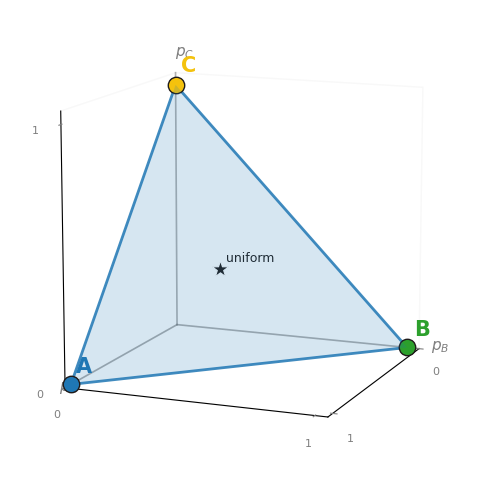

Write the Python code that produced this figure. (Note: this script raises an exception after producing the figure.)
"""
Visualize the probability simplex of 3 tokens as a 2D plane in R^3.

For a vocabulary {A, B, C}, the simplex Delta^2 = {(p_A, p_B, p_C) : p_i >= 0,
sum p_i = 1} is a triangle with vertices at the one-hot vectors
(1,0,0), (0,1,0), (0,0,1). Continuous diffusion / flow matching over discrete
data with a one-hot representation operates on this 2D triangle inside R^3.

Renders a single static projection (PNG) showing the triangle as a tilted
2D plane embedded in 3D, with labelled vertices and a uniform-distribution
centroid. Palette matches the existing project gifs (flow.gif etc).

Output: public/figures/simplex_3tokens.png
"""

from pathlib import Path

import matplotlib.pyplot as plt
import numpy as np
from mpl_toolkits.mplot3d.art3d import Poly3DCollection

# palette — matches the existing gifs (_common.py in the lecture project)
BLUE   = "#1f77b4"
GREEN  = "#2ca02c"
YELLOW = "#f4c20d"
GRAY   = "#7f7f7f"
TEXT   = "#1F1B1A"

plt.rcParams.update({"font.family": "Arial"})

# one-hot vertices of the simplex (the three tokens)
A = np.array([1.0, 0.0, 0.0])  # token A
B = np.array([0.0, 1.0, 0.0])  # token B
C = np.array([0.0, 0.0, 1.0])  # token C
CENTROID = (A + B + C) / 3.0   # uniform distribution

fig = plt.figure(figsize=(6.5, 6.0))
ax  = fig.add_subplot(111, projection="3d")

# bounding box
ax.set_xlim(0, 1.05)
ax.set_ylim(0, 1.05)
ax.set_zlim(0, 1.05)
ax.set_box_aspect((1, 1, 1))

# coordinate axes from origin
arrow_kw = {"color": GRAY, "lw": 1.2, "alpha": 0.6}
ax.plot([0, 1.05], [0, 0], [0, 0], **arrow_kw)
ax.plot([0, 0], [0, 1.05], [0, 0], **arrow_kw)
ax.plot([0, 0], [0, 0], [0, 1.05], **arrow_kw)
ax.text(1.10, 0, 0, r"$p_A$", fontsize=11, color=GRAY)
ax.text(0, 1.10, 0, r"$p_B$", fontsize=11, color=GRAY)
ax.text(0, 0, 1.12, r"$p_C$", fontsize=11, color=GRAY)

# the simplex triangle: filled translucent face + emphasised edges
triangle = Poly3DCollection(
    [[A, B, C]], alpha=0.18,
    facecolor=BLUE, edgecolor="none",
)
ax.add_collection3d(triangle)
for v1, v2 in [(A, B), (B, C), (C, A)]:
    ax.plot(
        [v1[0], v2[0]], [v1[1], v2[1]], [v1[2], v2[2]],
        color=BLUE, lw=2.0, alpha=0.85,
    )

# vertices: coloured dots + labels
vertex_colors = [BLUE, GREEN, YELLOW]
vertex_labels = ["A", "B", "C"]
for v, col, label in zip([A, B, C], vertex_colors, vertex_labels):
    ax.scatter(*v, color=col, s=140,
               edgecolor=TEXT, linewidth=1.0, zorder=10)
    ax.text(v[0] + 0.04, v[1] + 0.04, v[2] + 0.06,
            label, fontsize=15, fontweight="bold", color=col)

# uniform-distribution centroid
ax.scatter(*CENTROID, color=TEXT, marker="*", s=160,
           edgecolor="white", linewidth=0.8, zorder=11)
ax.text(CENTROID[0] + 0.04, CENTROID[1] + 0.04, CENTROID[2] + 0.04,
        "uniform", fontsize=9, color=TEXT)

# cosmetics
ax.set_xticks([0, 1])
ax.set_yticks([0, 1])
ax.set_zticks([0, 1])
ax.tick_params(labelsize=8, colors=GRAY)
ax.grid(False)
for pane in (ax.xaxis, ax.yaxis, ax.zaxis):
    pane.pane.set_facecolor("white")
    pane.pane.set_edgecolor(GRAY)
    pane.pane.set_alpha(0.05)

# fixed camera angle — lower elevation + off-diagonal azimuth so the
# triangle reads as a tilted plane in 3D (not a face-on flat triangle).
ax.view_init(elev=12, azim=22)

out_dir = Path(__file__).resolve().parents[1] / "public" / "figures"
out_dir.mkdir(parents=True, exist_ok=True)
png_path = out_dir / "simplex_3tokens.png"
fig.savefig(png_path, dpi=180, bbox_inches="tight")
print(f"Wrote {png_path}")
